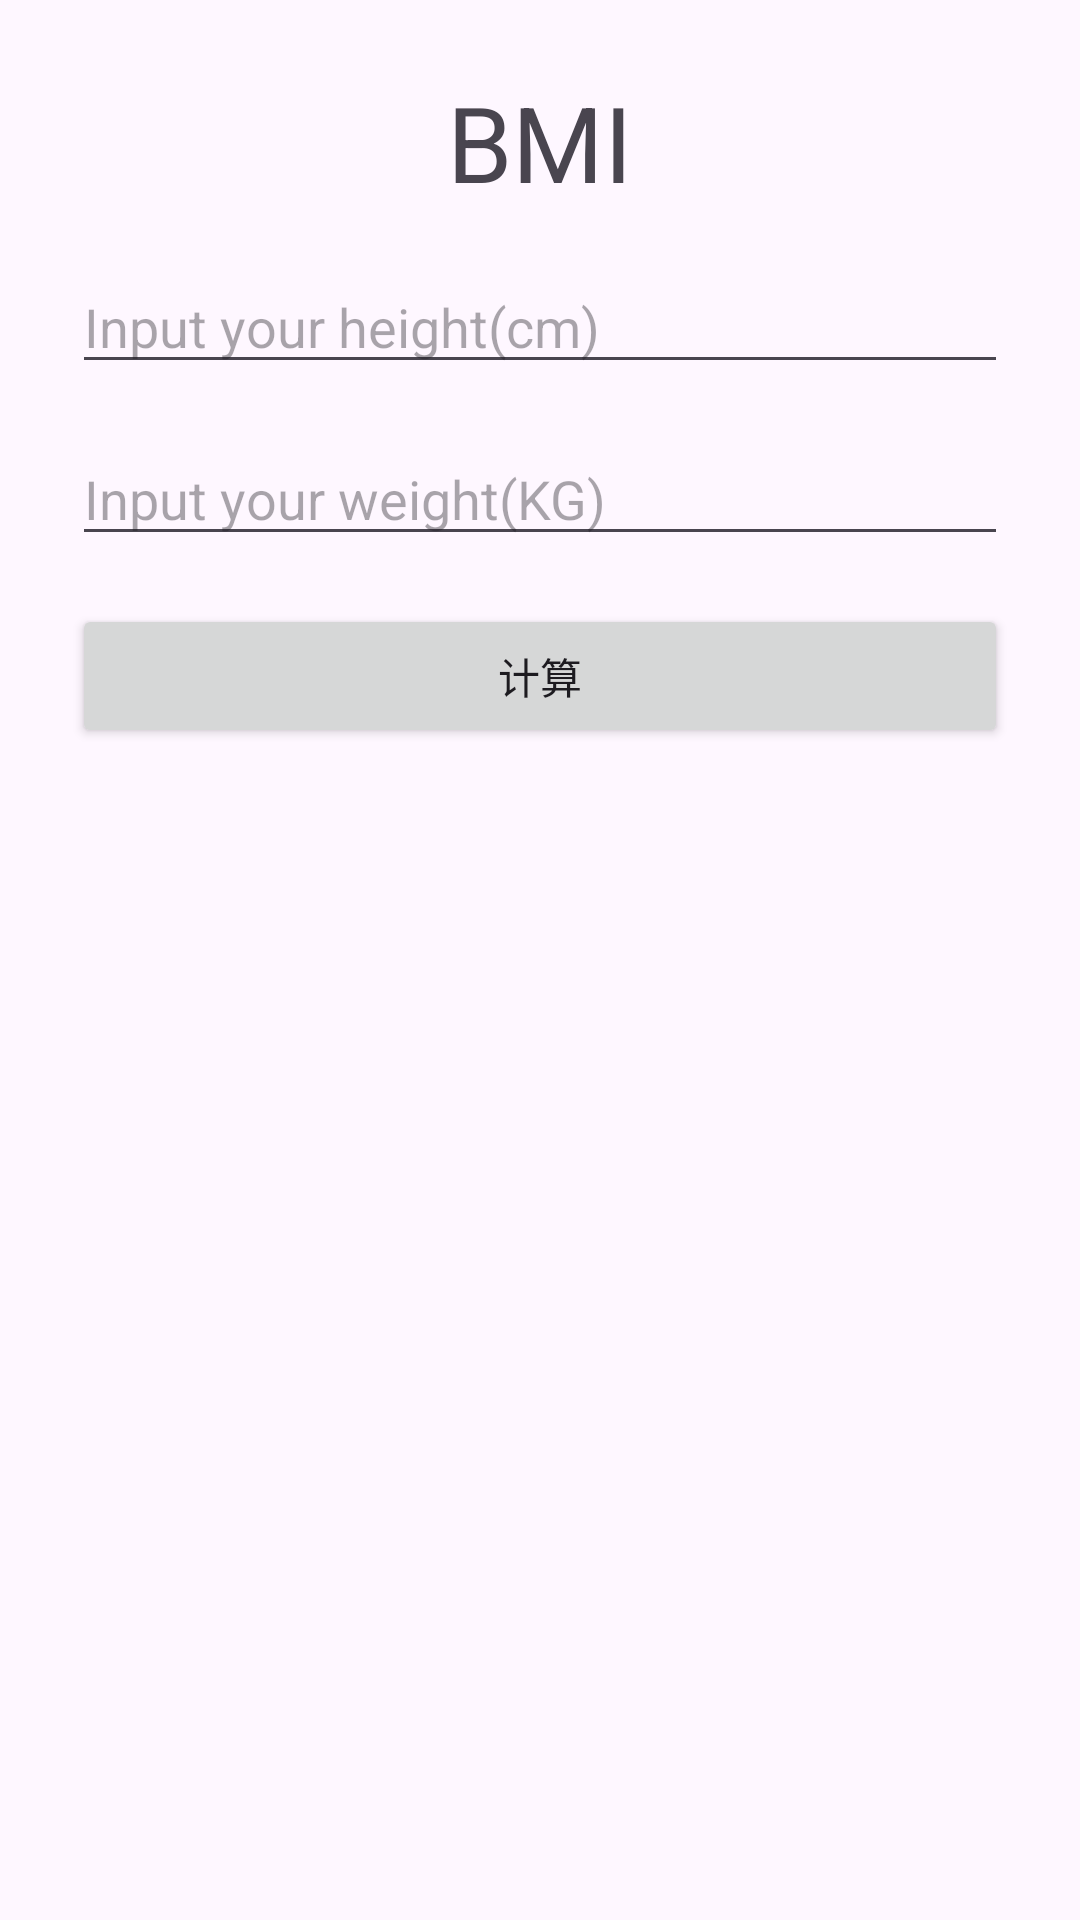

Layout XML and referenced resources for this Android screen:
<!-- AndroidManifest.xml: application theme Theme.BirthdayTApp -->
<!-- res/layout/activity_main2.xml -->
<?xml version="1.0" encoding="utf-8"?>
<LinearLayout xmlns:android="http://schemas.android.com/apk/res/android"
    xmlns:app="http://schemas.android.com/apk/res-auto"
    xmlns:tools="http://schemas.android.com/tools"
    android:id="@+id/linearLayout"
    android:layout_width="match_parent"
    android:layout_height="match_parent"
    android:orientation="vertical"
    android:padding="24dp"
    tools:context=".MainActivity2">

    <TextView
        android:id="@+id/txtout"
        android:layout_width="match_parent"
        android:layout_height="wrap_content"
        android:textSize="35sp"
        android:gravity="center"
        android:layout_marginBottom="16dp"
        android:text="BMI" />

    <EditText
        android:id="@+id/inph"
        android:layout_width="match_parent"
        android:layout_height="wrap_content"
        android:ems="10"
        android:layout_marginBottom="16dp"
        android:inputType="number"
        android:hint="@string/tip_height" />
    <EditText
        android:id="@+id/inpw"
        android:layout_width="match_parent"
        android:layout_height="wrap_content"
        android:ems="10"
        android:layout_marginBottom="16dp"
        android:inputType="number"
        android:hint="@string/tip_weight" />
    <Button
        android:layout_width="match_parent"
        android:layout_height="wrap_content"
        android:id="@+id/btn"
        android:onClick="onClickBtn"
        android:text="@string/tip_btn" />
    <TextView
        android:id="@+id/result"
        android:layout_width="match_parent"
        android:layout_height="wrap_content"
        android:textSize="35sp"
        android:layout_marginBottom="16dp"
        android:text="" />
</LinearLayout>
<!-- resources referenced by this layout -->
<resources>
  <string name="tip_btn">计算</string>
  <string name="tip_height">Input your height(cm)</string>
  <string name="tip_weight">Input your weight(KG)</string>
  <style name="Theme.BirthdayTApp" parent="Base.Theme.BirthdayTApp" />
  <style name="Base.Theme.BirthdayTApp" parent="Theme.Material3.DayNight.NoActionBar">
          
          
      </style>
</resources>
